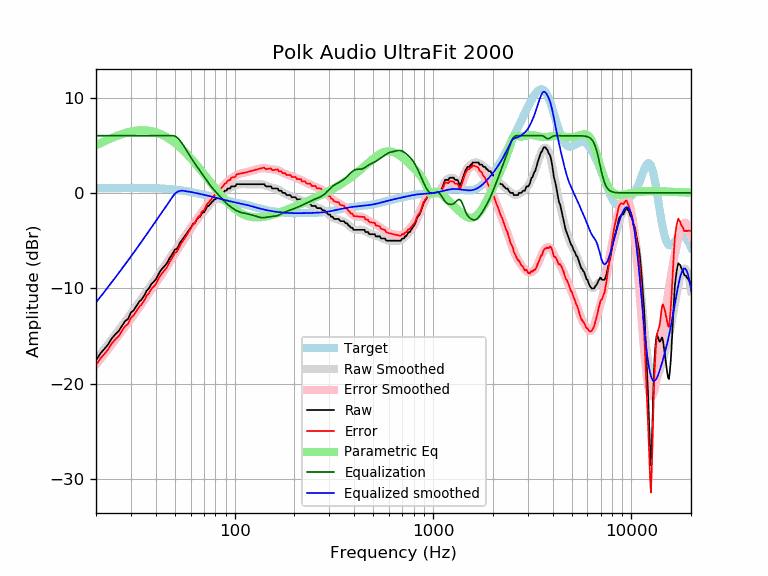

The table this chart was drawn from, first rows:
frequency, raw, error, smoothed, error_smoothed, equalization, parametric_eq, equalized_raw, equalized_smoothed, target
20, -17.55, -18.07, -17.49, -18.01, 6.00, 4.99, -11.55, -11.49, 0.52
21, -16.87, -17.39, -16.93, -17.46, 6.00, 5.21, -10.87, -10.93, 0.52
22, -16.39, -16.92, -16.40, -16.92, 6.00, 5.41, -10.39, -10.40, 0.52
23, -15.91, -16.43, -15.88, -16.40, 6.00, 5.59, -9.91, -9.88, 0.53
24, -15.27, -15.80, -15.37, -15.90, 6.00, 5.76, -9.27, -9.37, 0.53
25, -14.85, -15.38, -14.89, -15.42, 6.00, 5.91, -8.85, -8.89, 0.53
26, -14.50, -15.03, -14.42, -14.95, 6.00, 6.05, -8.50, -8.42, 0.53
27, -13.96, -14.50, -13.96, -14.49, 6.00, 6.17, -7.96, -7.96, 0.53
28, -13.46, -13.99, -13.52, -14.05, 6.00, 6.27, -7.46, -7.52, 0.53
29, -13.22, -13.75, -13.09, -13.62, 6.00, 6.36, -7.22, -7.09, 0.53
30, -12.56, -13.09, -12.67, -13.20, 6.00, 6.43, -6.56, -6.67, 0.53
31, -12.31, -12.84, -12.26, -12.79, 6.00, 6.49, -6.31, -6.26, 0.53
32, -11.85, -12.38, -11.86, -12.39, 6.00, 6.53, -5.85, -5.86, 0.53
33, -11.42, -11.95, -11.47, -12.00, 6.00, 6.56, -5.42, -5.47, 0.53
34, -11.17, -11.69, -11.09, -11.62, 6.00, 6.57, -5.17, -5.09, 0.53
35, -10.78, -11.30, -10.72, -11.24, 6.00, 6.57, -4.78, -4.72, 0.52
36, -10.26, -10.78, -10.35, -10.87, 6.00, 6.55, -4.26, -4.35, 0.52
37, -10.00, -10.51, -9.99, -10.51, 6.00, 6.52, -4.00, -3.99, 0.51
38, -9.57, -10.08, -9.65, -10.16, 6.00, 6.48, -3.57, -3.65, 0.51
39, -9.34, -9.85, -9.31, -9.81, 6.00, 6.43, -3.34, -3.31, 0.50
40, -9.09, -9.58, -8.98, -9.47, 6.00, 6.36, -3.09, -2.98, 0.49
41, -8.66, -9.15, -8.66, -9.14, 6.00, 6.29, -2.66, -2.66, 0.48
42, -8.26, -8.73, -8.35, -8.82, 6.00, 6.20, -2.26, -2.35, 0.47
43, -7.98, -8.44, -8.04, -8.50, 6.00, 6.11, -1.98, -2.04, 0.46
44, -7.75, -8.20, -7.74, -8.19, 6.00, 6.01, -1.75, -1.74, 0.45
45, -7.52, -7.96, -7.44, -7.88, 6.00, 5.90, -1.52, -1.44, 0.44
46, -7.23, -7.65, -7.15, -7.57, 6.00, 5.78, -1.23, -1.15, 0.42
47, -6.84, -7.24, -6.86, -7.27, 6.00, 5.65, -0.84, -0.86, 0.40
48, -6.57, -6.95, -6.58, -6.97, 6.00, 5.52, -0.57, -0.58, 0.39
49, -6.25, -6.62, -6.31, -6.67, 6.00, 5.39, -0.25, -0.31, 0.37
50, -5.93, -6.27, -6.04, -6.39, 5.95, 5.25, 0.02, -0.09, 0.35
51, -5.88, -6.21, -5.78, -6.10, 5.84, 5.10, -0.04, 0.06, 0.33
52, -5.60, -5.90, -5.52, -5.83, 5.68, 4.95, 0.08, 0.16, 0.30
53, -5.24, -5.52, -5.27, -5.55, 5.49, 4.80, 0.24, 0.21, 0.28
54, -5.01, -5.27, -5.03, -5.29, 5.26, 4.64, 0.25, 0.23, 0.26
55, -4.79, -5.02, -4.79, -5.02, 5.02, 4.48, 0.23, 0.23, 0.23
56, -4.56, -4.76, -4.55, -4.76, 4.76, 4.32, 0.20, 0.21, 0.21
57, -4.33, -4.51, -4.32, -4.50, 4.50, 4.15, 0.17, 0.18, 0.18
58, -4.10, -4.25, -4.09, -4.24, 4.24, 3.99, 0.14, 0.15, 0.15
59, -3.87, -4.00, -3.87, -4.00, 4.00, 3.82, 0.12, 0.12, 0.12
60, -3.65, -3.75, -3.66, -3.75, 3.75, 3.65, 0.10, 0.10, 0.10
61, -3.42, -3.49, -3.45, -3.52, 3.52, 3.48, 0.10, 0.07, 0.07
62, -3.19, -3.23, -3.26, -3.30, 3.30, 3.31, 0.11, 0.04, 0.04
63, -3.19, -3.20, -3.07, -3.08, 3.08, 3.14, -0.11, 0.01, 0.01
64, -2.87, -2.85, -2.89, -2.88, 2.88, 2.97, 0.01, -0.02, -0.02
65, -2.69, -2.64, -2.72, -2.68, 2.68, 2.81, -0.01, -0.05, -0.05
66, -2.51, -2.43, -2.56, -2.48, 2.48, 2.64, -0.02, -0.08, -0.08
67, -2.51, -2.40, -2.40, -2.29, 2.29, 2.47, -0.21, -0.11, -0.11
68, -2.18, -2.04, -2.24, -2.11, 2.11, 2.30, -0.07, -0.14, -0.14
69, -2.05, -1.88, -2.09, -1.92, 1.92, 2.14, -0.13, -0.17, -0.17
70, -2.05, -1.86, -1.93, -1.73, 1.73, 1.98, -0.32, -0.20, -0.20
71, -1.82, -1.60, -1.78, -1.55, 1.55, 1.81, -0.27, -0.23, -0.23
72, -1.59, -1.33, -1.62, -1.37, 1.37, 1.65, -0.22, -0.26, -0.26
73, -1.37, -1.08, -1.47, -1.19, 1.19, 1.49, -0.18, -0.28, -0.29
74, -1.37, -1.05, -1.33, -1.01, 1.01, 1.34, -0.35, -0.31, -0.31
75, -1.20, -0.85, -1.19, -0.85, 0.85, 1.18, -0.35, -0.34, -0.34
76, -1.08, -0.70, -1.07, -0.69, 0.69, 1.03, -0.38, -0.37, -0.37
77, -0.91, -0.51, -0.95, -0.54, 0.54, 0.88, -0.37, -0.40, -0.40
78, -0.85, -0.42, -0.83, -0.40, 0.40, 0.74, -0.45, -0.43, -0.43
79, -0.68, -0.22, -0.73, -0.27, 0.27, 0.59, -0.41, -0.46, -0.46
... 553 more rows
